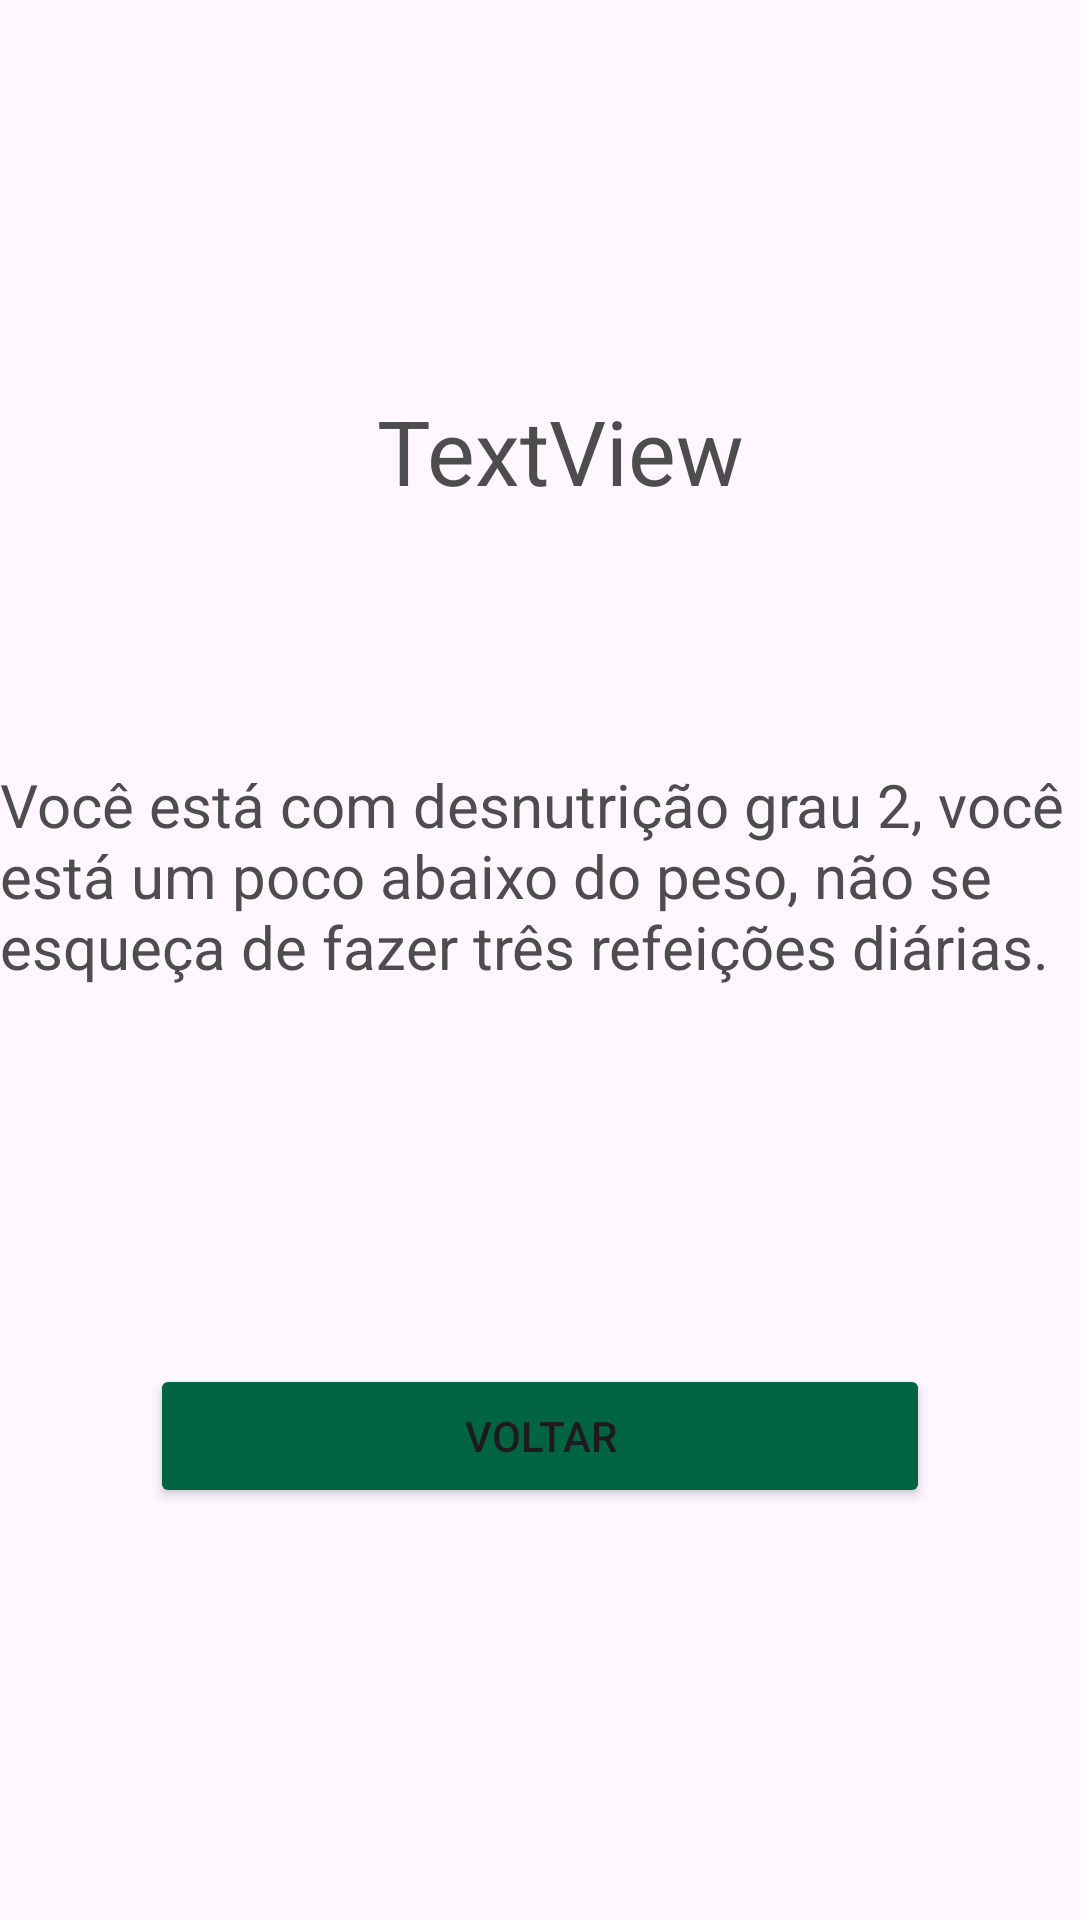

Write the Android layout XML for this screen, with the resource values it uses.
<!-- AndroidManifest.xml: application theme Theme.AppIMCN1250426 -->
<!-- res/layout/activity_desnutricao2.xml -->
<?xml version="1.0" encoding="utf-8"?>
<androidx.constraintlayout.widget.ConstraintLayout xmlns:android="http://schemas.android.com/apk/res/android"
    xmlns:app="http://schemas.android.com/apk/res-auto"
    xmlns:tools="http://schemas.android.com/tools"
    android:id="@+id/main"
    android:layout_width="match_parent"
    android:layout_height="match_parent"
    tools:context=".desnutricao2">

    <TextView
        android:id="@+id/txtImc_desnII"
        android:layout_width="wrap_content"
        android:layout_height="wrap_content"
        android:text="TextView"
        android:textSize="30sp"
        android:textColor="@color/appTexto"
        app:layout_constraintBottom_toBottomOf="parent"
        app:layout_constraintEnd_toEndOf="parent"
        app:layout_constraintHorizontal_bias="0.529"
        app:layout_constraintStart_toStartOf="parent"
        app:layout_constraintTop_toTopOf="parent"
        app:layout_constraintVertical_bias="0.217" />

    <TextView
        android:id="@+id/txtMensagemPositiva_desnII"
        android:layout_width="wrap_content"
        android:layout_height="wrap_content"
        android:text="@string/appTxtDesnutricaoII"
        android:textSize="20sp"
        android:textColor="@color/appTexto"
        app:layout_constraintBottom_toBottomOf="parent"
        app:layout_constraintEnd_toEndOf="parent"
        app:layout_constraintHorizontal_bias="0.5"
        app:layout_constraintStart_toStartOf="parent"
        app:layout_constraintTop_toTopOf="parent"
        app:layout_constraintVertical_bias="0.45" />

    <Button
        android:id="@+id/btnDesnII"
        android:layout_width="0dp"
        android:layout_height="wrap_content"
        android:layout_marginStart="50dp"
        android:layout_marginEnd="50dp"
        android:text="@string/appBtnVoltar"
        android:backgroundTint="@color/appBotao"
        app:layout_constraintBottom_toBottomOf="parent"
        app:layout_constraintEnd_toEndOf="parent"
        app:layout_constraintHorizontal_bias="0.498"
        app:layout_constraintStart_toStartOf="parent"
        app:layout_constraintTop_toTopOf="parent"
        app:layout_constraintVertical_bias="0.768" />

</androidx.constraintlayout.widget.ConstraintLayout>
<!-- resources referenced by this layout -->
<resources>
  <color name="appBotao">#006341</color>&gt;
  <color name="appTexto">#4d4d4d</color>
  <string name="appBtnVoltar">Voltar</string>
  <string name="appTxtDesnutricaoII">Você está com desnutrição grau 2, você está um poco abaixo do peso, não se esqueça de fazer três refeições diárias.</string>
  <style name="Theme.AppIMCN1250426" parent="Base.Theme.AppIMCN1250426" />
  <style name="Base.Theme.AppIMCN1250426" parent="Theme.Material3.DayNight.NoActionBar">
          
          
      </style>
</resources>
